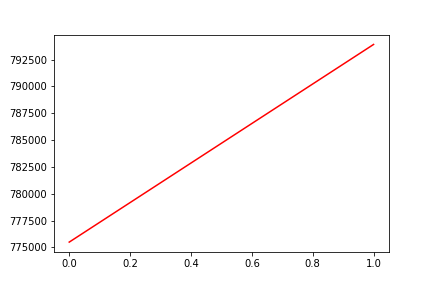

The table this chart was drawn from, first rows:
, date, assets
0, 0, 775497
1, 20181015, 793904
